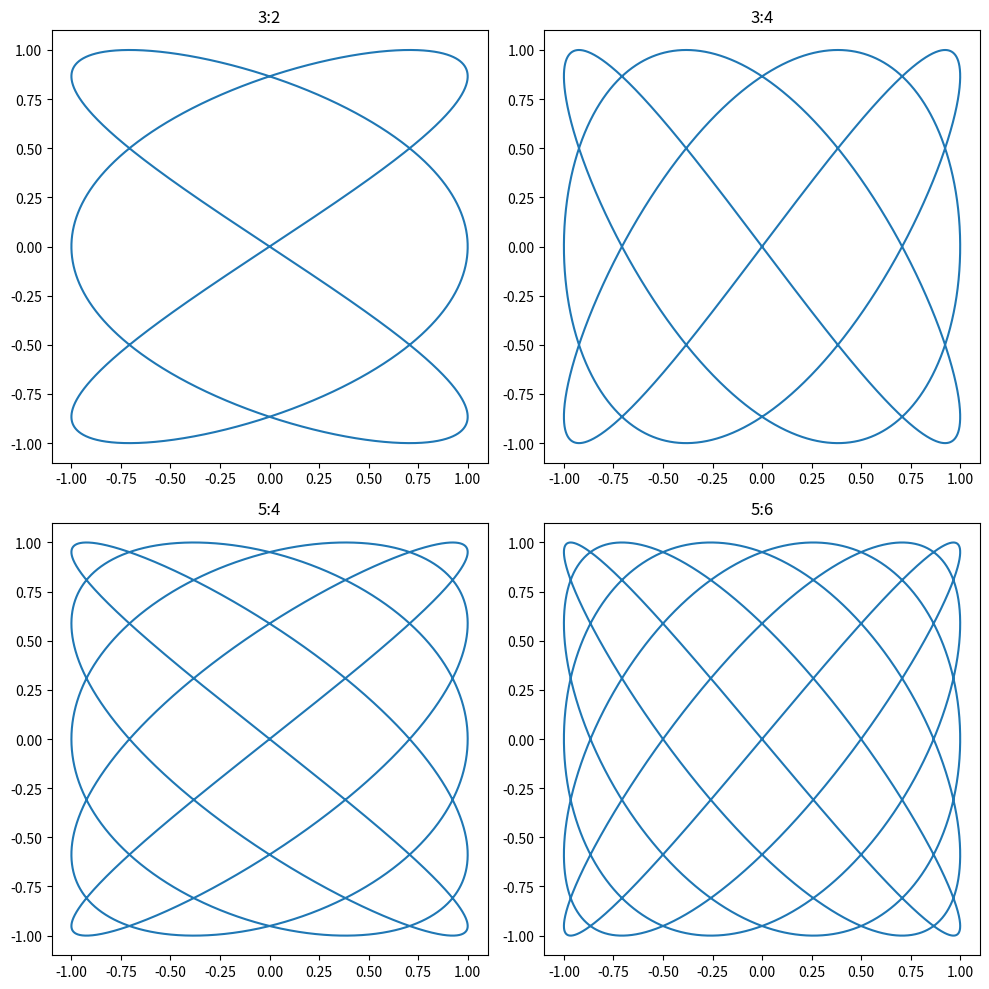

Write Python code to recreate this figure.
import numpy as np
import matplotlib.pyplot as plt

arr = [(3, 2), (3, 4), (5, 4), (5, 6)]

figure, axes = plt.subplots(2, 2, figsize=(10, 10))

for i, (freq_x, freq_y) in enumerate(arr):
    ax = axes[i // 2, i % 2]
    t = np.linspace(0, 2 * np.pi, 10000)
    x = np.sin(freq_x * t)
    y = np.sin(freq_y * t)
    ax.plot(x, y)
    ax.set_title(f'{freq_x}:{freq_y}')

plt.tight_layout()
plt.show()
